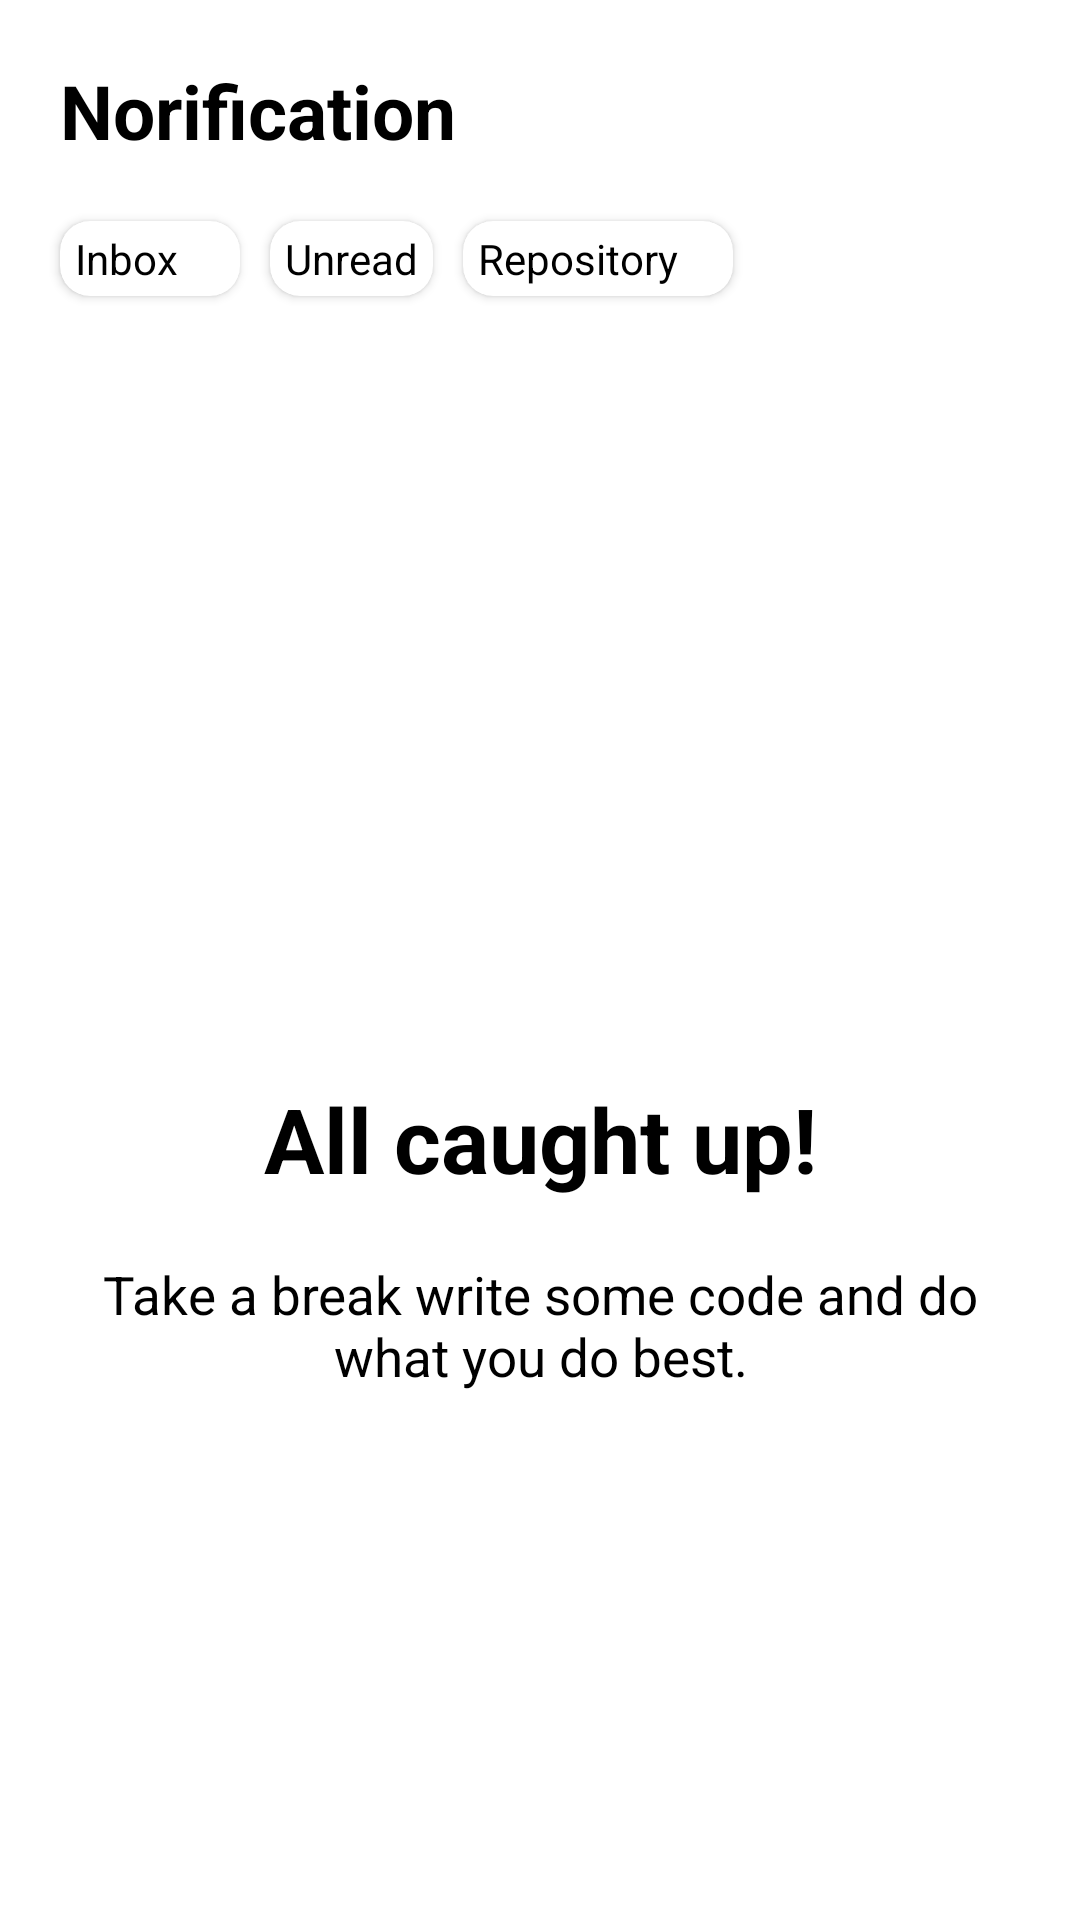

Produce the Android XML layout that renders to this screen, including the resource entries it uses.
<!-- AndroidManifest.xml: application theme Theme.GitHub -->
<!-- res/layout/fragment_notification.xml -->
<?xml version="1.0" encoding="utf-8"?>

<androidx.constraintlayout.widget.ConstraintLayout xmlns:android="http://schemas.android.com/apk/res/android"
    xmlns:tools="http://schemas.android.com/tools"
    android:layout_width="match_parent"
    android:layout_height="match_parent"
    xmlns:app="http://schemas.android.com/apk/res-auto"
    android:background="@color/white">
    <TextView
        android:id="@+id/tv_notification"
        android:layout_width="wrap_content"
        android:layout_height="wrap_content"
        android:textColor="@color/black"
        android:textSize="25sp"
        android:text="Norification"
        android:textStyle="bold"
        app:layout_constraintStart_toStartOf="parent"
        app:layout_constraintTop_toTopOf="parent"
        android:layout_marginLeft="20dp"
        android:layout_marginTop="20dp"
        />
    <androidx.cardview.widget.CardView
        android:background="@color/white"
        android:id="@+id/card1"
        android:layout_width="60dp"
        android:layout_height="wrap_content"
        app:layout_constraintStart_toStartOf="@+id/tv_notification"
        app:layout_constraintTop_toBottomOf="@+id/tv_notification"
        android:layout_marginTop="20dp"
        app:cardCornerRadius="10dp"
        >
        <TextView
            android:layout_width="wrap_content"
            android:layout_height="wrap_content"
            android:text="Inbox"
            android:textAlignment="textStart"
            android:textColor="@color/black"
            android:paddingVertical="3dp"
            android:paddingHorizontal="5dp"
            />
        <ImageView
            android:layout_width="15dp"
            android:layout_height="match_parent"
            android:layout_marginRight="2dp"
            android:src="@drawable/ic_baseline_keyboard_arrow_down_24"
            android:layout_gravity="right|center"
            />


    </androidx.cardview.widget.CardView>
    <androidx.cardview.widget.CardView
        android:background="@color/white"
        android:id="@+id/card2"
        android:layout_width="wrap_content"
        android:layout_height="wrap_content"
        app:layout_constraintStart_toEndOf="@+id/card1"
        android:layout_marginLeft="10sp"
        app:layout_constraintTop_toBottomOf="@+id/tv_notification"
        android:layout_marginTop="20dp"
        app:cardCornerRadius="10dp"
        >
        <TextView
            android:layout_width="wrap_content"
            android:layout_height="wrap_content"
            android:text="Unread"
            android:textAlignment="center"
            android:textColor="@color/black"
            android:paddingVertical="3dp"
            android:paddingHorizontal="5dp"
            />


    </androidx.cardview.widget.CardView>
    <androidx.cardview.widget.CardView
        android:id="@+id/card3"
        android:layout_width="90dp"
        android:layout_height="wrap_content"
        app:layout_constraintStart_toEndOf="@+id/card2"
        android:layout_marginLeft="10dp"
        app:layout_constraintTop_toBottomOf="@+id/tv_notification"
        android:layout_marginTop="20dp"
        app:cardCornerRadius="10dp"
        >
        <TextView
            android:layout_width="wrap_content"
            android:layout_height="wrap_content"
            android:text="Repository"
            android:textAlignment="textStart"
            android:textColor="@color/black"
            android:paddingVertical="3dp"
            android:paddingHorizontal="5dp"
            />
        <ImageView
            android:layout_width="15dp"
            android:layout_height="match_parent"
            android:layout_marginRight="2dp"
            android:src="@drawable/ic_baseline_keyboard_arrow_down_24"
            android:layout_gravity="right|center"
            />


    </androidx.cardview.widget.CardView>

    <androidx.constraintlayout.widget.ConstraintLayout
        android:layout_width="match_parent"
        android:layout_height="0dp"
        android:layout_marginTop="20sp"
        app:layout_constraintBottom_toBottomOf="parent"
        app:layout_constraintTop_toBottomOf="@+id/card2"
        app:layout_constraintVertical_bias="1.0"
        tools:layout_editor_absoluteX="-16dp">

        <TextView
            android:id="@+id/text1"
            android:layout_width="wrap_content"
            android:layout_height="wrap_content"
            android:text="All caught up!"
            android:textColor="@color/black"
            android:textSize="30sp"
            android:textStyle="bold"
            app:layout_constraintBottom_toBottomOf="parent"
            app:layout_constraintEnd_toEndOf="parent"
            app:layout_constraintStart_toStartOf="parent"
            app:layout_constraintTop_toTopOf="parent" />

        <TextView
            android:id="@+id/text2"
            android:layout_width="match_parent"
            android:layout_height="wrap_content"
            android:layout_marginHorizontal="20sp"
            android:layout_marginTop="20sp"
            android:text="Take a break write some code and do what you do best."
            android:textAlignment="center"
            android:textColor="@color/black"
            android:textSize="17.5sp"
            android:textStyle="normal"
            app:layout_constraintEnd_toEndOf="@+id/text1"
            app:layout_constraintStart_toStartOf="@+id/text1"
            app:layout_constraintTop_toBottomOf="@+id/text1" />
    </androidx.constraintlayout.widget.ConstraintLayout>


</androidx.constraintlayout.widget.ConstraintLayout>
<!-- resources referenced by this layout -->
<resources>
  <style name="Theme.GitHub" parent="Theme.MaterialComponents.DayNight.NoActionBar">
          
          <item name="colorPrimary">@color/purple_500</item>
          <item name="colorPrimaryVariant">@color/purple_700</item>
          <item name="colorOnPrimary">@color/white</item>
          
          <item name="colorSecondary">@color/teal_200</item>
          <item name="colorSecondaryVariant">@color/teal_700</item>
          <item name="colorOnSecondary">@color/black</item>
          
          <item name="android:statusBarColor">?attr/colorPrimaryVariant</item>
          
      </style>
  <!-- not gathered from this repository: default colours our renderer supplied (Android Studio template values) -->
  <color name="purple_500">#FF6200EE</color>
  <color name="purple_700">#FF3700B3</color>
  <color name="teal_200">#FF03DAC5</color>
  <color name="teal_700">#FF018786</color>
  <color name="black">#FF000000</color>
  <color name="white">#FFFFFFFF</color>
</resources>
